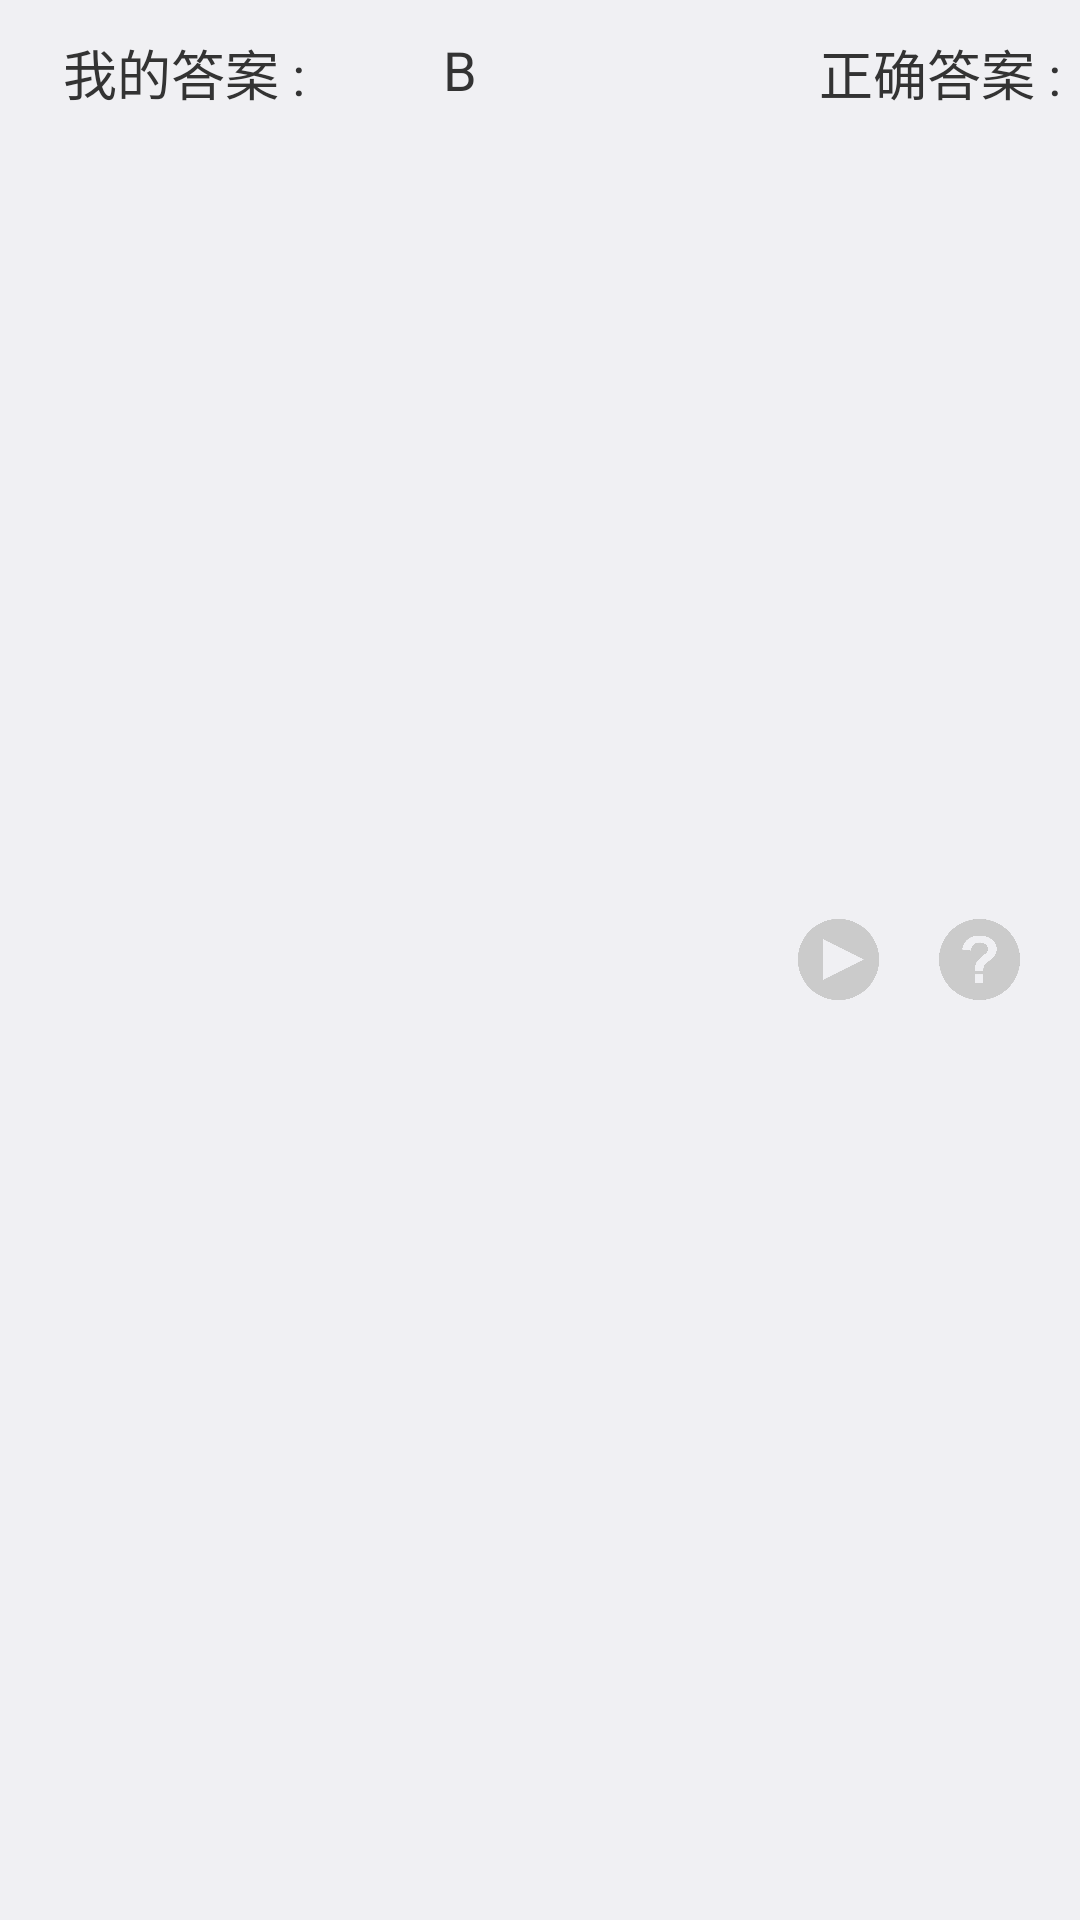

Write the Android layout XML for this screen, with the resource values it uses.
<!-- AndroidManifest.xml: application theme AppTheme -->
<!-- res/layout/layout_answer_objective_file.xml -->
<?xml version="1.0" encoding="utf-8"?>
<RelativeLayout xmlns:android="http://schemas.android.com/apk/res/android"
    xmlns:tools="http://schemas.android.com/tools"
    android:id="@+id/rl_answer"
    android:layout_width="match_parent"
    android:layout_height="@dimen/common_margin_50dp"
    tools:showIn="@layout/item_subject_file">

    <TextView
        android:id="@+id/tv_myanswer_str"
        style="@style/text_18_wrap"
        android:layout_marginLeft="21dp"
        android:layout_marginTop="11dp"
        android:text="我的答案 :" />

    <TextView
        android:id="@+id/tv_myanswer"
        style="@style/text_18_wrap"
        android:layout_marginLeft="46dp"
        android:layout_marginTop="11dp"
        android:layout_toRightOf="@id/tv_myanswer_str"
        android:text="B" />

    <TextView
        android:id="@+id/tv_sureanswer_str"
        style="@style/text_18_wrap"
        android:layout_marginLeft="114dp"
        android:layout_marginTop="11dp"
        android:layout_toRightOf="@id/tv_myanswer"
        android:text="正确答案 :" />

    <TextView
        android:id="@+id/tv_sureanswer"
        style="@style/text_18_wrap"
        android:layout_marginLeft="46dp"
        android:layout_marginTop="11dp"
        android:layout_toRightOf="@id/tv_sureanswer_str"
        android:text="B" />

    <ImageView
        android:id="@+id/iv_explain_object"
        android:layout_width="@dimen/common_margin_27dp"
        android:layout_height="@dimen/common_margin_27dp"
        android:layout_alignParentRight="true"
        android:layout_centerVertical="true"
        android:layout_marginRight="@dimen/common_margin_20dp"
        android:background="@drawable/select_question" />

    <ImageView
        android:id="@+id/ll_item_subject_listen"
        android:layout_width="@dimen/common_margin_27dp"
        android:layout_height="@dimen/common_margin_27dp"
        android:layout_alignParentRight="true"
        android:layout_centerVertical="true"
        android:layout_marginRight="67dp"
        android:background="@drawable/select_play" />

</RelativeLayout>
<!-- res/layout/item_subject_file.xml (included above) -->
<?xml version="1.0" encoding="utf-8"?>
<LinearLayout xmlns:android="http://schemas.android.com/apk/res/android"
    android:layout_width="match_parent"
    android:layout_height="wrap_content"
    android:layout_margin="10dp"
    android:background="@color/white"
    android:orientation="vertical"
    android:padding="0.5dp">

    <TextView
        android:id="@+id/tv_item_subject_type"
        style="@style/text_18_wrap"
        android:layout_height="@dimen/common_margin_47dp"
        android:layout_marginLeft="17dp"
        android:gravity="center_vertical"
        android:text="1.单选题" />

    <RelativeLayout
        android:id="@+id/rl_bottom"
        android:layout_width="match_parent"
        android:layout_height="wrap_content"
        android:gravity="center_vertical"
        android:paddingLeft="39dp"
        android:paddingRight="@dimen/common_margin_35dp">

        <TextView
            android:id="@+id/tv_subject_index"
            style="@style/text_18_wrap"
            android:text="1"
            android:visibility="gone" />

        <LinearLayout
            android:id="@+id/ll_bottom"
            android:layout_width="wrap_content"
            android:layout_height="wrap_content"
            android:orientation="vertical" />

        <ImageView
            android:id="@+id/iv_explain"
            android:layout_width="@dimen/common_margin_27dp"
            android:layout_height="@dimen/common_margin_27dp"
            android:layout_alignParentRight="true"
            android:background="@drawable/select_question" />
    </RelativeLayout>
    
    <include
        android:id="@+id/ic_answer_objective"
        layout="@layout/layout_answer_objective_file" />
    
    <include
        android:id="@+id/ic_answer_subjectivity"
        layout="@layout/layout_answer_subjectivity_file" />

    <RelativeLayout
        android:id="@+id/rl_clickItem"
        android:layout_width="match_parent"
        android:layout_height="@dimen/common_margin_47dp"
        android:layout_marginTop="15dp"
        android:gravity="center_vertical"
        android:paddingLeft="@dimen/common_margin_17dp">

        <LinearLayout
            android:id="@+id/ll_item_subject_look"
            style="@style/ll_bg_grayorgreen_style">

            <ImageView
                android:layout_width="@dimen/common_margin_18dp"
                android:layout_height="16dp"
                android:layout_marginLeft="@dimen/common_margin_12dp"
                android:background="@mipmap/listen" />

            <TextView
                style="@style/text_18_wrap"
                android:layout_marginLeft="3dp"
                android:text="看解析"
                android:textColor="@color/white" />
        </LinearLayout>


        <LinearLayout
            android:id="@+id/ll_item_subject_teachcomment"
            style="@style/ll_bg_grayorgreen_style"
            android:layout_marginLeft="33dp"
            android:layout_toRightOf="@id/ll_item_subject_look"
            android:gravity="center">


            <TextView
                style="@style/text_18_wrap"
                android:text="教师评语"
                android:textColor="@color/white" />
        </LinearLayout>

        <LinearLayout
            android:id="@+id/ll_item_subject_rightanswer"
            style="@style/ll_bg_grayorgreen_style"
            android:layout_marginLeft="33dp"
            android:layout_toRightOf="@id/ll_item_subject_teachcomment"
            android:gravity="center">


            <TextView
                style="@style/text_18_wrap"
                android:text="正确答案"
                android:textColor="@color/white" />
        </LinearLayout>

        <LinearLayout
            android:id="@+id/ll_item_subject_addFalse"
            style="@style/ll_bg_grayorgreen_style"
            android:layout_alignParentRight="true"
            android:layout_marginRight="@dimen/common_margin_20dp"
            android:background="@drawable/drawable_green_bg">

            <ImageView
                android:id="@+id/iv_item_subject_false"
                android:layout_width="@dimen/common_margin_18dp"
                android:layout_height="16dp"
                android:layout_marginLeft="@dimen/common_margin_12dp"
                android:background="@mipmap/addfalse" />

            <TextView
                style="@style/text_18_wrap"
                android:layout_marginLeft="3dp"
                android:text="错题集"
                android:textColor="@color/white" />
        </LinearLayout>

    </RelativeLayout>


</LinearLayout>
<!-- res/layout/layout_answer_subjectivity_file.xml (included above) -->
<?xml version="1.0" encoding="utf-8"?>
<RelativeLayout xmlns:android="http://schemas.android.com/apk/res/android"
    xmlns:tools="http://schemas.android.com/tools"
    android:id="@+id/rl_answer"
    android:layout_width="match_parent"
    android:layout_height="@dimen/common_margin_150dp"
    tools:showIn="@layout/item_subject_file">

    <TextView
        android:id="@+id/tv_analysis"
        style="@style/text_18_wrap"
        android:layout_marginLeft="60dp"
        android:layout_marginTop="26dp" />

    <ScrollView
        android:id="@+id/sv_subject_file"
        android:layout_width="367dp"
        android:layout_height="match_parent"
        android:layout_below="@id/tv_myanswer"
        android:layout_marginLeft="5dp"
        android:layout_marginTop="11dp"
        android:layout_toRightOf="@id/tv_analysis"
        android:background="@drawable/bg_black_frame"
        android:padding="1dp">
        <LinearLayout
            android:id="@+id/ll_analysis_file"
            android:layout_width="match_parent"
            android:layout_height="match_parent"
            android:layout_margin="2dp"
            android:background="@color/white"
            android:orientation="vertical">
            <LinearLayout
                android:layout_width="match_parent"
                android:layout_height="800dp">
                <ImageView
                    android:id="@+id/iv_file_detail_item"
                    android:layout_width="match_parent"
                    android:layout_height="wrap_content" />
            </LinearLayout>


            
            
            
            
            
        </LinearLayout>
    </ScrollView>

    <ImageView
        android:id="@+id/iv_explain_subject"
        android:layout_width="@dimen/common_margin_27dp"
        android:layout_height="@dimen/common_margin_27dp"
        android:layout_alignParentRight="true"
        android:layout_centerVertical="true"
        android:layout_marginRight="@dimen/common_margin_20dp"
        android:background="@drawable/select_question" />
    <ImageView
        android:id="@+id/ll_item_subject_listen_subject"
        android:layout_width="@dimen/common_margin_27dp"
        android:layout_height="@dimen/common_margin_27dp"
        android:layout_alignParentRight="true"
        android:layout_centerVertical="true"
        android:layout_marginRight="67dp"
        android:background="@drawable/select_play" />
</RelativeLayout>
<!-- resources referenced by this layout -->
<resources>
  <color name="white">#ffffff</color>
  <dimen name="common_margin_12dp">12dp</dimen>
  <dimen name="common_margin_150dp">150dp</dimen>
  <dimen name="common_margin_17dp">17dp</dimen>
  <dimen name="common_margin_18dp">18dp</dimen>
  <dimen name="common_margin_20dp">20dp</dimen>
  <dimen name="common_margin_27dp">27dp</dimen>
  <dimen name="common_margin_35dp">35dp</dimen>
  <dimen name="common_margin_47dp">47dp</dimen>
  <dimen name="common_margin_50dp">50dp</dimen>
  <!-- drawable bg_black_frame (drawable) -->
  <?xml version="1.0" encoding="utf-8"?>
  <shape xmlns:android="http://schemas.android.com/apk/res/android"
      android:shape="rectangle">
      <stroke
          android:width="0.5dp"
          android:color="@color/gray_CBCBCB"></stroke>
      <solid android:color="@color/white"></solid>
  
  </shape>
  <!-- drawable select_play (drawable) -->
  <?xml version="1.0" encoding="utf-8"?>
  <selector xmlns:android="http://schemas.android.com/apk/res/android">
      <item android:drawable="@mipmap/play1" android:state_selected="true" />
      <item android:drawable="@mipmap/unplay1" android:state_selected="false" />
  </selector>
  <!-- drawable select_question (drawable) -->
  <?xml version="1.0" encoding="utf-8"?>
  <selector xmlns:android="http://schemas.android.com/apk/res/android">
      <item android:drawable="@mipmap/explain_unselect" android:state_selected="true" />
      <item android:drawable="@mipmap/explain_select" android:state_selected="false" />
  </selector>
  <!-- mipmap addfalse: png bitmap (mipmap-xhdpi, 1358 bytes) -->
  <!-- mipmap listen: png bitmap (mipmap-xhdpi, 1222 bytes) -->
  <style name="ll_bg_grayorgreen_style">
          <item name="android:layout_width">100dp</item>
          <item name="android:layout_height">33dp</item>
          <item name="android:background">@drawable/drawable_bg_grayorgreen</item>
          <item name="android:gravity">center_vertical</item>
          <item name="android:orientation">horizontal</item>
      </style>
  <style name="text_18_wrap">
          <item name="android:layout_width">wrap_content</item>
          <item name="android:layout_height">wrap_content</item>
          <item name="android:textSize">@dimen/textsize_18sp</item>
          <item name="android:textColor">@color/gray_3333</item>
      </style>
  <style name="AppTheme" parent="android:Theme.DeviceDefault.Light.NoActionBar.Fullscreen">
          
          
          
      </style>
  <color name="gray_CBCBCB">#CBCBCB</color>
  <!-- drawable drawable_bg_grayorgreen (drawable) -->
  <?xml version="1.0" encoding="utf-8"?>
  <selector xmlns:android="http://schemas.android.com/apk/res/android">
      <item android:drawable="@drawable/drawable_green_bg" android:state_selected="true" />
      <item android:drawable="@drawable/drawable_gray_bg" android:state_selected="false" />
  </selector>
  <dimen name="textsize_18sp">18sp</dimen>
  <color name="gray_3333">#333333</color>
</resources>
